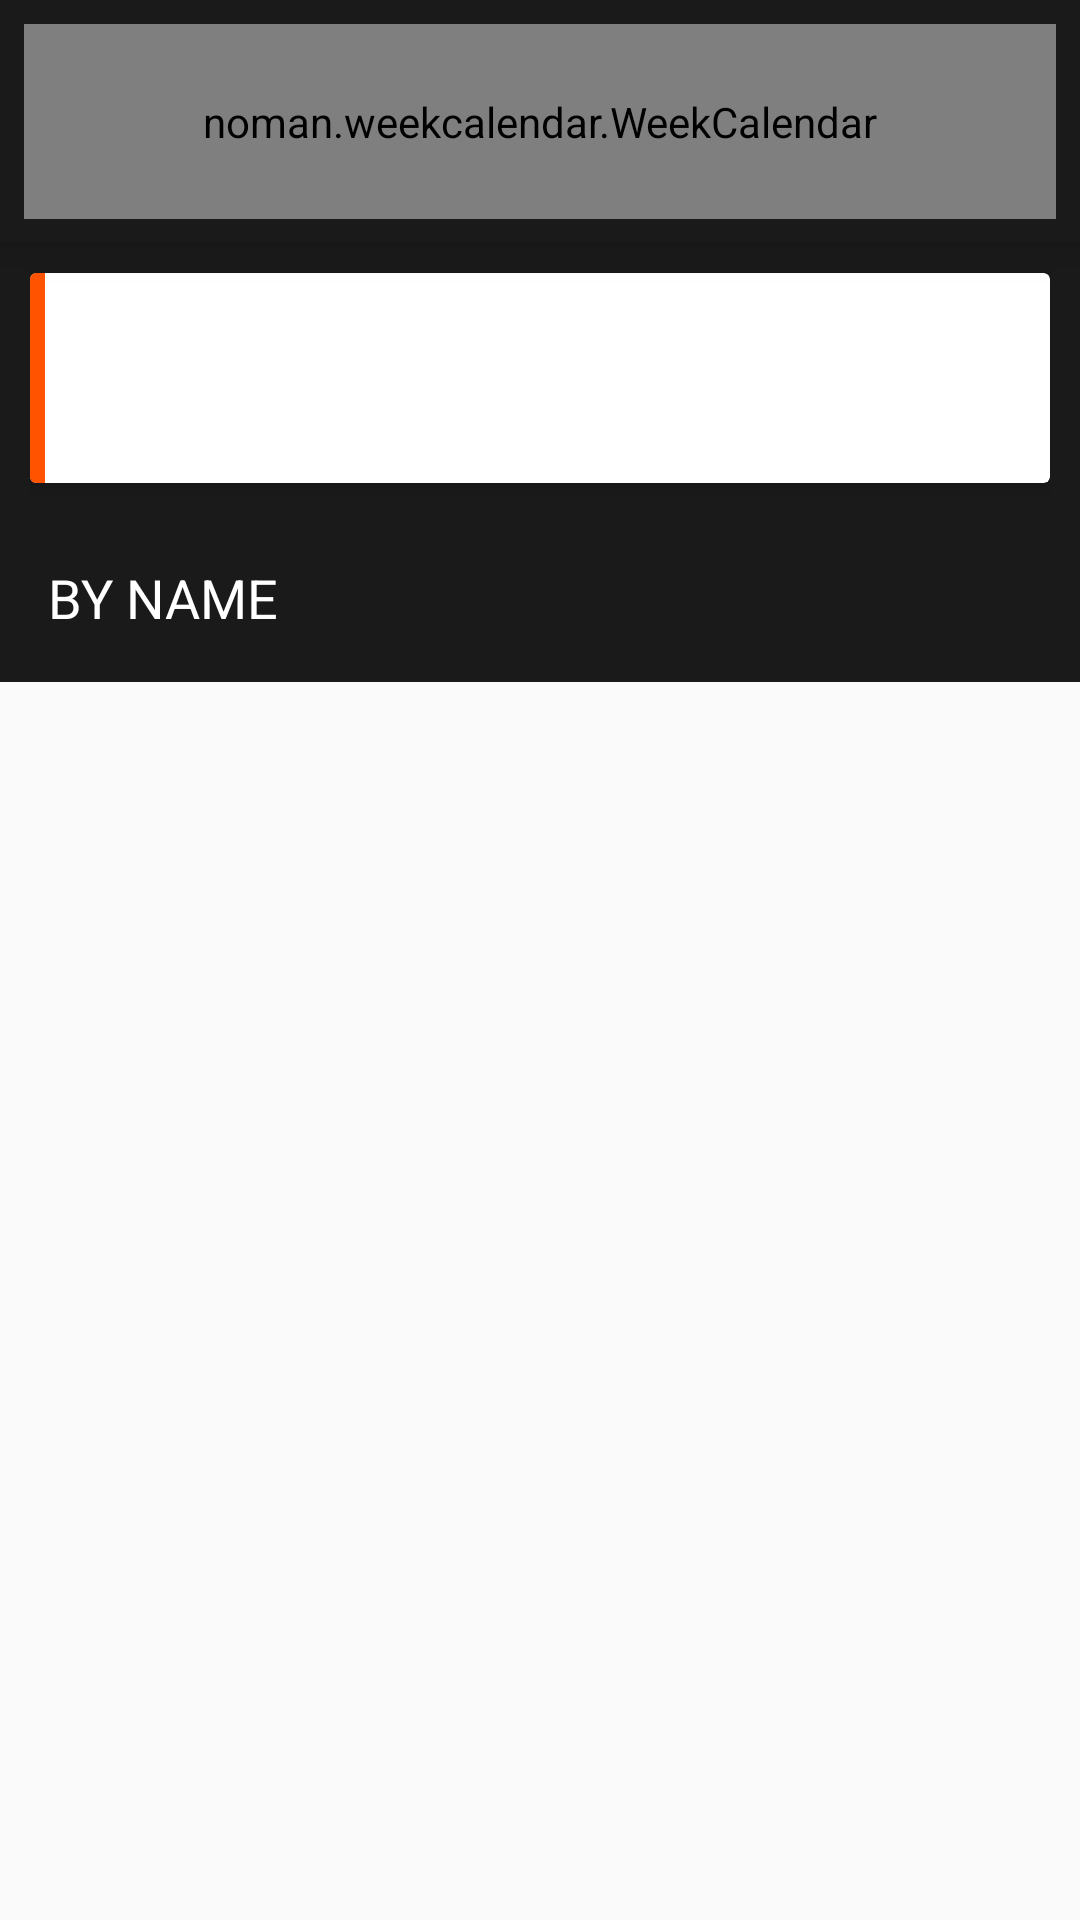

Here is an Android app screen rendered from its layout file. Give the layout XML and the strings, colors and styles it references.
<!-- AndroidManifest.xml: application theme AppTheme -->
<!-- res/layout/fragment_dashboard.xml -->
<?xml version="1.0" encoding="utf-8"?>
<RelativeLayout xmlns:android="http://schemas.android.com/apk/res/android"
    android:layout_width="match_parent"
    android:layout_height="match_parent"
    xmlns:card_view="http://schemas.android.com/apk/res-auto"
    xmlns:app="http://schemas.android.com/apk/res-auto"
    xmlns:tools="http://schemas.android.com/tools">

    <LinearLayout
        android:id="@+id/lyt_calendar"
        android:layout_width="match_parent"
        android:elevation="8dp"
        android:background="@color/colorPrimary"
        android:layout_height="wrap_content">

        <noman.weekcalendar.WeekCalendar
            android:id="@+id/weekCalendar"
            android:layout_margin="8dp"
            android:layout_width="match_parent"
            android:layout_height="65dp"
            app:dayNameLength="threeLetters"
            app:todaysDateBgColor="@color/orange_dark"
            app:background="@color/black"/>

    </LinearLayout>

    <LinearLayout
        android:layout_below="@id/lyt_calendar"
        android:orientation="vertical"
        android:id="@+id/lyt_widget"
        android:background="@color/colorPrimary"
        android:layout_width="match_parent"
        android:layout_height="wrap_content">


            <LinearLayout
                android:layout_height="match_parent"
                android:layout_marginLeft="10dp"
                android:layout_marginRight="10dp"
                android:layout_width="match_parent"
                android:orientation="vertical">

                <android.support.v7.widget.CardView
                    android:id="@+id/card_view"
                    android:layout_height="70dp"
                    android:layout_marginTop="10dp"
                    android:elevation="8dp"
                    android:layout_marginBottom="10dp"
                    android:layout_width="match_parent"
                    card_view:cardCornerRadius="2dp"
                    card_view:cardElevation="4dp">

                    <LinearLayout
                        android:background="@drawable/cardview_bg"
                        android:layout_height="match_parent"
                        android:layout_width="match_parent"
                        android:orientation="horizontal">

                        <View
                            android:background="@color/orange_dark"
                            android:layout_height="70dp"
                            android:layout_width="5dp"/>

                        <RelativeLayout
                            android:layout_height="80dp"
                            android:layout_marginTop="10dp"
                            android:layout_width="match_parent">

                            <TextView
                                android:id="@+id/text"
                                android:layout_height="wrap_content"
                                android:layout_marginLeft="20dp"
                                android:layout_width="wrap_content"
                                android:textColor="@color/colorGray"
                                android:textSize="14dp"
                                android:textStyle="bold" />

                            <LinearLayout
                                android:gravity="center_vertical"
                                android:layout_alignParentRight="true"
                                android:layout_height="wrap_content"
                                android:layout_marginRight="20dp"
                                android:layout_width="wrap_content">

                                <View
                                    android:background="@drawable/gree_circle"
                                    android:layout_alignParentRight="true"
                                    android:layout_height="7dp"
                                    android:layout_width="7dp"/>

                                <TextView
                                    android:id="@+id/count_customer"
                                    android:layout_height="wrap_content"
                                    android:layout_marginLeft="5dp"
                                    android:layout_width="wrap_content"
                                    android:textColor="@color/colorPrimary"
                                    android:textSize="12dp"
                                    android:textStyle="bold" />
                            </LinearLayout>

                            <LinearLayout
                                android:id="@+id/linear"
                                android:layout_below="@+id/text"
                                android:layout_height="wrap_content"
                                android:layout_marginTop="3dp"
                                android:layout_width="match_parent"
                                android:orientation="horizontal">

                                <TextView
                                    android:id="@+id/today"
                                    android:layout_height="wrap_content"
                                    android:layout_marginLeft="20dp"
                                    android:layout_width="wrap_content"
                                    android:textColor="@color/colorLightGray"
                                    android:textSize="12dp"
                                    android:textStyle="bold" />

                                <ImageView
                                    android:layout_height="14dp"
                                    android:layout_marginLeft="7dp"
                                    android:layout_width="14dp" />

                                <TextView
                                    android:layout_height="wrap_content"
                                    android:layout_marginLeft="2dp"
                                    android:layout_width="wrap_content"
                                    android:textColor="@color/colorLightGray"
                                    android:textSize="12dp"
                                    android:textStyle="bold" />
                            </LinearLayout>

                            
                            
                            
                            
                            
                            

                            
                            
                            
                            
                            
                            
                            
                            
                            
                            

                            
                            
                            
                            
                            
                            
                            
                            
                            
                            

                            
                            
                            
                            
                            
                            
                            
                            
                            
                            

                            
                            
                            
                            
                            
                            
                            
                            
                            
                            

                            
                        </RelativeLayout>
                    </LinearLayout>

                </android.support.v7.widget.CardView>

            </LinearLayout>


    </LinearLayout>

    <LinearLayout
        android:layout_below="@id/lyt_widget"
        android:orientation="horizontal"
        android:id="@+id/lyt_byname_text"
        android:background="@color/colorPrimary"
        android:layout_width="match_parent"
        android:layout_height="wrap_content">

        <TextView
            android:textColor="@color/white"
            android:layout_margin="16dp"
            android:textSize="18sp"
            android:textAllCaps="true"
            android:text="@string/by_name"
            android:layout_width="match_parent"
            android:layout_height="wrap_content" />

    </LinearLayout>

    <LinearLayout
        android:orientation="vertical"
        android:layout_below="@id/lyt_byname_text"
        android:layout_width="match_parent"
        android:layout_height="match_parent">

        <android.support.v7.widget.RecyclerView
            android:id="@+id/recyclerview_dashboard"
            android:layout_width="match_parent"
            android:layout_height="wrap_content">

        </android.support.v7.widget.RecyclerView>

    </LinearLayout>
</RelativeLayout>
<!-- resources referenced by this layout -->
<resources>
  <color name="black">#000000</color>
  <color name="colorGray">#495C67</color>
  <color name="colorLightGray">#a6abae</color>
  <color name="colorPrimary">#ff1a1a1a</color>
  <color name="orange_dark">#FF5300</color>
  <color name="white">#FFFFFF</color>
  <string name="by_name">By name</string>
  <style name="AppTheme" parent="Theme.AppCompat.Light.NoActionBar">
          
          <item name="colorPrimary">@color/colorPrimary</item>
          <item name="colorPrimaryDark">@color/colorPrimaryDark</item>
          <item name="colorAccent">@color/blue</item>
      </style>
  <color name="colorPrimaryDark">#000000</color>
  <color name="blue">#009fdb</color>
</resources>
